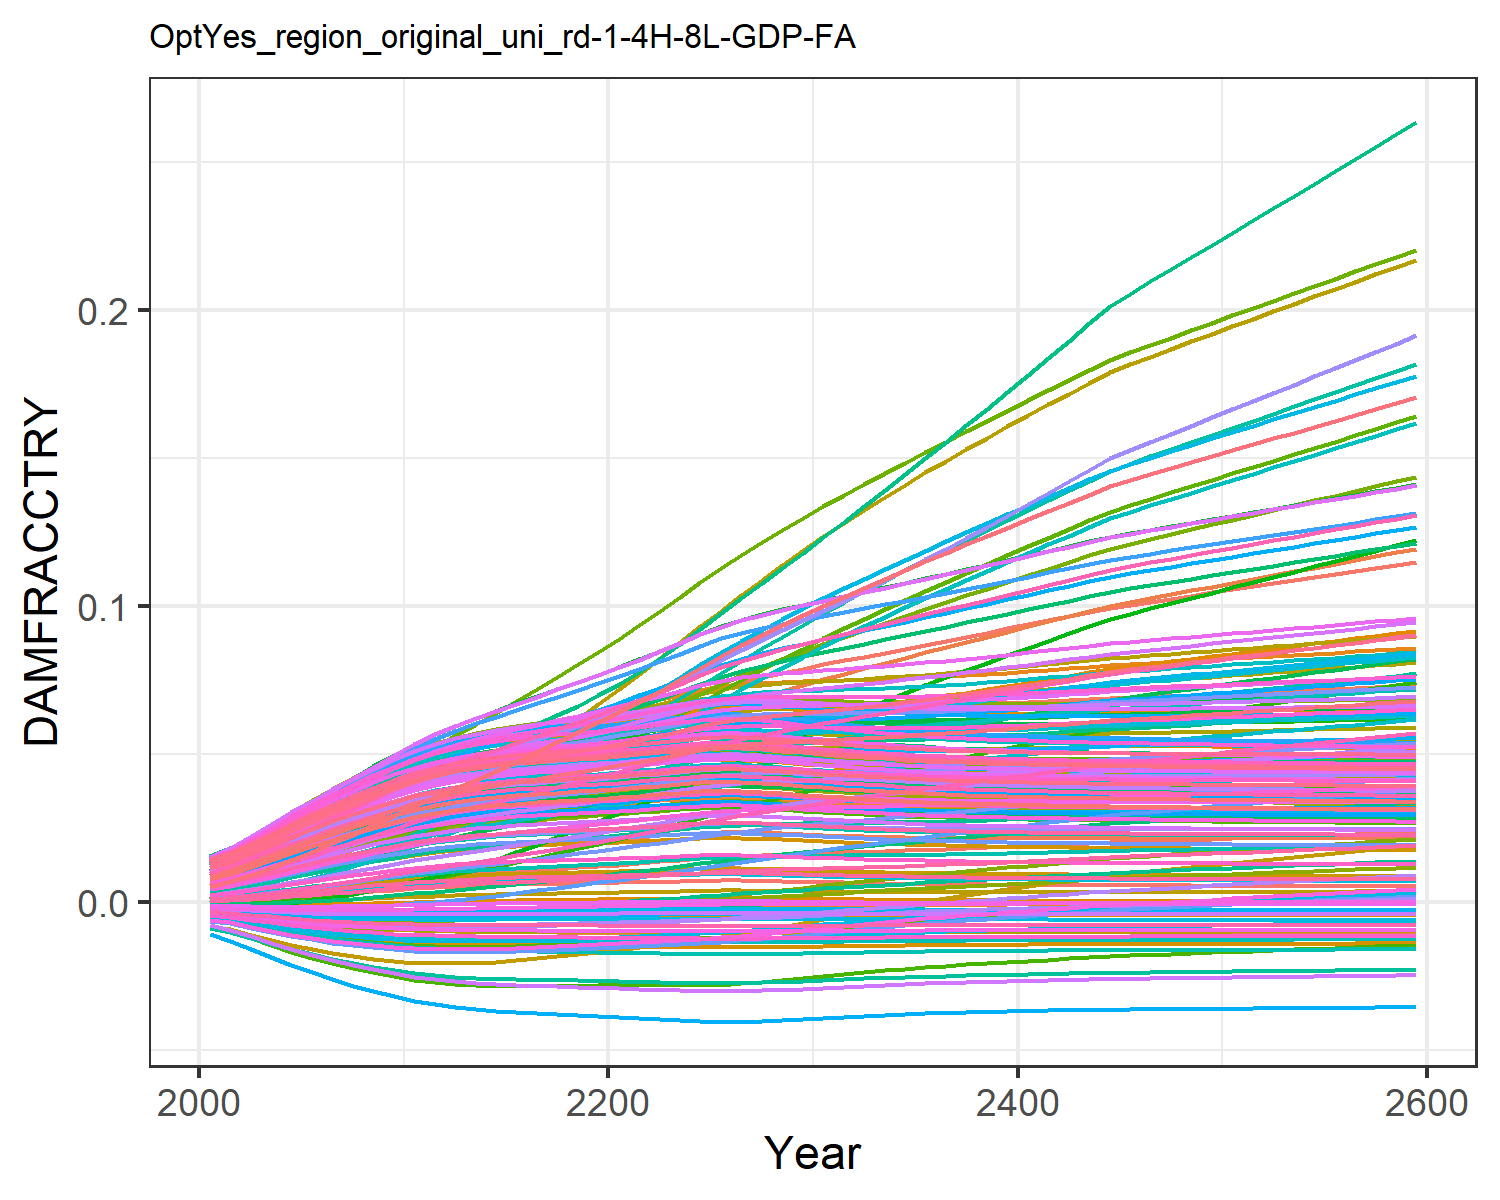

Data behind this chart, as committed beside it:
0.0004944558363300738, 0.009035041868853537, 0.0010779841660710774, 0.0127878253965087, 0.00461966740140384, -0.0036702585896140017, 0.005396870574371772, -0.004468618289771348, 0.0015197870186281555, 0.007712177554695604, -0.002175850673307704, 0.01452616220537947, 0.014177142238750337, 0.011646475765467606, -0.0008179012320524119, 0.01390162019000104, 0.012861461062364172, -0.0023375822918926628, -0.004484082233695831, 0.01275811598117009, 0.004026221859281131, 0.00963568972124365, 0.014346147544533642, 0.01391696621400593
0.0007213, 0.01154, 0.001574, 0.01559, 0.00555, -0.004316, 0.008096, -0.005253, 0.001935, 0.009241, -0.002428, 0.01742, 0.01691, 0.01388, -0.0008842, 0.01675, 0.01499, -0.002692, -0.005372, 0.01512, 0.004919, 0.01156, 0.01675, 0.01646
0.00107, 0.01432, 0.002089, 0.01916, 0.006863, -0.00516, 0.01005, -0.006281, 0.002541, 0.01137, -0.002805, 0.02112, 0.02069, 0.01696, -0.0009368, 0.02052, 0.01791, -0.003141, -0.006547, 0.01837, 0.006181, 0.01421, 0.02005, 0.01996
0.00147, 0.01737, 0.002696, 0.02289, 0.008245, -0.005966, 0.01234, -0.007268, 0.003203, 0.01359, -0.003118, 0.02499, 0.02457, 0.02016, -0.0009431, 0.02442, 0.0209, -0.003544, -0.007691, 0.02171, 0.00751, 0.01695, 0.02342, 0.02356
0.001912, 0.02052, 0.003358, 0.02664, 0.009655, -0.006705, 0.01475, -0.008181, 0.003901, 0.01581, -0.003362, 0.02888, 0.02843, 0.02337, -0.0009011, 0.02832, 0.02385, -0.003886, -0.008763, 0.02502, 0.008866, 0.01968, 0.02674, 0.02712
0.002381, 0.02372, 0.00406, 0.03031, 0.01105, -0.007364, 0.01723, -0.009001, 0.004615, 0.01798, -0.003533, 0.03272, 0.03218, 0.02651, -0.0008141, 0.03212, 0.0267, -0.004161, -0.009742, 0.02823, 0.01021, 0.02234, 0.02994, 0.03056
0.002865, 0.0269, 0.004785, 0.03384, 0.01242, -0.007936, 0.01974, -0.009719, 0.005329, 0.02007, -0.003634, 0.03643, 0.03576, 0.02953, -0.0006886, 0.03576, 0.0294, -0.004371, -0.01062, 0.03128, 0.01153, 0.02488, 0.03296, 0.03383
0.003355, 0.03004, 0.005525, 0.0372, 0.01373, -0.008426, 0.02224, -0.01034, 0.006033, 0.02206, -0.003674, 0.03997, 0.03912, 0.03241, -0.0005324, 0.0392, 0.03192, -0.004522, -0.01139, 0.03413, 0.01279, 0.02728, 0.03579, 0.0369
0.003843, 0.03314, 0.006269, 0.0404, 0.01498, -0.008841, 0.02475, -0.01087, 0.006719, 0.02393, -0.003661, 0.04336, 0.04227, 0.03516, -0.0003524, 0.04245, 0.03427, -0.004622, -0.01206, 0.03681, 0.01399, 0.02954, 0.03841, 0.03977
0.004321, 0.0362, 0.007009, 0.04341, 0.01616, -0.009188, 0.02724, -0.01132, 0.007377, 0.02567, -0.003604, 0.04657, 0.04518, 0.03774, -0.0001567, 0.04549, 0.03643, -0.004678, -0.01265, 0.03927, 0.01513, 0.03164, 0.04082, 0.04241
0.004772, 0.03916, 0.007724, 0.04618, 0.01725, -0.00947, 0.02966, -0.0117, 0.00799, 0.02725, -0.003514, 0.04955, 0.04781, 0.04012, 4.3727951713847836e-5, 0.04826, 0.03837, -0.004699, -0.01315, 0.04149, 0.01617, 0.03355, 0.04298, 0.04479
0.00516, 0.04184, 0.008378, 0.04854, 0.01816, -0.00968, 0.03199, -0.01198, 0.008509, 0.02857, -0.003403, 0.05211, 0.04997, 0.04216, 0.0002264, 0.05059, 0.03996, -0.004693, -0.01353, 0.04331, 0.01703, 0.03513, 0.04475, 0.04675
0.005475, 0.04421, 0.008961, 0.05047, 0.01888, -0.009831, 0.0342, -0.01218, 0.008926, 0.0296, -0.003285, 0.05424, 0.05168, 0.04384, 0.0003809, 0.05246, 0.04121, -0.004674, -0.01382, 0.04475, 0.01772, 0.03639, 0.04614, 0.04829
0.005724, 0.04634, 0.009479, 0.05206, 0.01946, -0.00994, 0.0363, -0.01233, 0.009254, 0.03041, -0.003168, 0.05602, 0.053, 0.04523, 0.0005072, 0.05396, 0.04217, -0.004649, -0.01404, 0.04586, 0.01826, 0.03739, 0.04721, 0.04948
0.005925, 0.0483, 0.009944, 0.05339, 0.01992, -0.01002, 0.0383, -0.01245, 0.009517, 0.03104, -0.003057, 0.05755, 0.05404, 0.04642, 0.0006109, 0.0552, 0.04293, -0.004623, -0.0142, 0.04673, 0.01869, 0.0382, 0.04805, 0.05042
0.006082, 0.05041, 0.01042, 0.05461, 0.02028, -0.01008, 0.04058, -0.01253, 0.009721, 0.03154, -0.002935, 0.059, 0.05484, 0.04754, 0.0006933, 0.05626, 0.04351, -0.004596, -0.01432, 0.0474, 0.01902, 0.03886, 0.0487, 0.05114
0.006213, 0.05246, 0.01088, 0.05571, 0.0206, -0.01013, 0.04285, -0.01259, 0.009892, 0.03195, -0.002815, 0.06033, 0.0555, 0.04861, 0.0007634, 0.05719, 0.044, -0.00457, -0.01442, 0.04796, 0.0193, 0.03943, 0.04923, 0.05175
0.006335, 0.0545, 0.01133, 0.05677, 0.02089, -0.01017, 0.04513, -0.01265, 0.01005, 0.03232, -0.002695, 0.06162, 0.05611, 0.04968, 0.0008289, 0.05808, 0.04444, -0.004543, -0.01451, 0.04847, 0.01955, 0.03998, 0.04972, 0.05231
0.006455, 0.05655, 0.01179, 0.05783, 0.02119, -0.01021, 0.04744, -0.01271, 0.01021, 0.03269, -0.002572, 0.06292, 0.05671, 0.0508, 0.0008945, 0.05896, 0.04488, -0.004515, -0.0146, 0.04898, 0.0198, 0.04053, 0.05021, 0.05286
0.006585, 0.05866, 0.01227, 0.05893, 0.0215, -0.01024, 0.04981, -0.01277, 0.01037, 0.03308, -0.002444, 0.06426, 0.05735, 0.05201, 0.0009657, 0.05988, 0.04534, -0.004484, -0.01469, 0.04951, 0.02007, 0.04113, 0.05072, 0.05344
0.006728, 0.06082, 0.01277, 0.0601, 0.02185, -0.01029, 0.05224, -0.01283, 0.01056, 0.03352, -0.002308, 0.06566, 0.05805, 0.05334, 0.001045, 0.06086, 0.04585, -0.004449, -0.01479, 0.0501, 0.02037, 0.04177, 0.05128, 0.05408
0.006882, 0.06307, 0.01329, 0.06132, 0.02222, -0.01033, 0.05474, -0.01289, 0.01075, 0.03398, -0.002165, 0.06713, 0.05879, 0.05477, 0.001131, 0.0619, 0.04638, -0.004409, -0.01489, 0.05072, 0.02068, 0.04246, 0.05187, 0.05476
0.007041, 0.06539, 0.01383, 0.06259, 0.0226, -0.01037, 0.05729, -0.01295, 0.01096, 0.03445, -0.002016, 0.06864, 0.05955, 0.05629, 0.001221, 0.06297, 0.04693, -0.004367, -0.01499, 0.05135, 0.021, 0.04318, 0.05248, 0.05545
0.007201, 0.0678, 0.01438, 0.06386, 0.02299, -0.0104, 0.05989, -0.01301, 0.01116, 0.03492, -0.001863, 0.07019, 0.0603, 0.05789, 0.001313, 0.06404, 0.04748, -0.004322, -0.01508, 0.05199, 0.02132, 0.04392, 0.05309, 0.05615
0.007361, 0.07025, 0.01494, 0.06515, 0.02338, -0.01044, 0.06253, -0.01306, 0.01136, 0.03538, -0.001705, 0.07175, 0.06105, 0.05955, 0.001406, 0.06512, 0.04802, -0.004275, -0.01518, 0.05261, 0.02164, 0.04466, 0.05368, 0.05683
0.007453, 0.07251, 0.01544, 0.06615, 0.02363, -0.01046, 0.06506, -0.01309, 0.01148, 0.03565, -0.001569, 0.07303, 0.06148, 0.06102, 0.001459, 0.06588, 0.04833, -0.004241, -0.01523, 0.05297, 0.02183, 0.04519, 0.05402, 0.05723
0.007427, 0.07442, 0.0158, 0.06665, 0.02365, -0.01045, 0.06737, -0.01309, 0.01145, 0.03557, -0.001475, 0.07381, 0.06136, 0.06209, 0.001444, 0.06613, 0.04825, -0.004235, -0.01521, 0.05287, 0.02177, 0.04535, 0.05393, 0.05715
0.007324, 0.07607, 0.01608, 0.06683, 0.02351, -0.01043, 0.06949, -0.01305, 0.01132, 0.03527, -0.001408, 0.07425, 0.06088, 0.0629, 0.001384, 0.06602, 0.04791, -0.004246, -0.01516, 0.05247, 0.02157, 0.04526, 0.05355, 0.05675
0.007182, 0.07757, 0.01631, 0.06683, 0.02329, -0.0104, 0.07152, -0.013, 0.01114, 0.03486, -0.001355, 0.07452, 0.06022, 0.0636, 0.001302, 0.06573, 0.04743, -0.004265, -0.01507, 0.05192, 0.02129, 0.04504, 0.05303, 0.05618
0.007026, 0.07899, 0.01652, 0.06676, 0.02304, -0.01036, 0.07348, -0.01295, 0.01094, 0.0344, -0.001306, 0.07469, 0.05948, 0.06426, 0.001213, 0.06536, 0.04691, -0.004285, -0.01498, 0.0513, 0.02097, 0.04479, 0.05244, 0.05555
0.00687, 0.08037, 0.01673, 0.06667, 0.0228, -0.01032, 0.07541, -0.01289, 0.01074, 0.03394, -0.001256, 0.07485, 0.05873, 0.06493, 0.001125, 0.06498, 0.04637, -0.004304, -0.01488, 0.05068, 0.02066, 0.04452, 0.05185, 0.05491
0.006722, 0.08172, 0.01694, 0.06659, 0.02257, -0.01028, 0.07728, -0.01283, 0.01055, 0.0335, -0.001205, 0.07501, 0.05802, 0.06563, 0.001042, 0.06463, 0.04586, -0.004319, -0.01478, 0.05009, 0.02035, 0.04429, 0.05128, 0.05429
0.006586, 0.08305, 0.01715, 0.06655, 0.02236, -0.01025, 0.07909, -0.01277, 0.01037, 0.03309, -0.001152, 0.07519, 0.05736, 0.06637, 0.0009665, 0.06431, 0.04539, -0.004331, -0.01469, 0.04953, 0.02007, 0.04409, 0.05076, 0.05373
0.006464, 0.08437, 0.01736, 0.06655, 0.02218, -0.01021, 0.08089, -0.01271, 0.01022, 0.03272, -0.001096, 0.07541, 0.05676, 0.06717, 0.0008994, 0.06404, 0.04496, -0.004339, -0.01461, 0.04903, 0.01982, 0.04394, 0.05028, 0.05321
0.006356, 0.08571, 0.01759, 0.0666, 0.02203, -0.01017, 0.08267, -0.01266, 0.01008, 0.03239, -0.001037, 0.07567, 0.05622, 0.06802, 0.0008404, 0.06384, 0.04457, -0.004344, -0.01453, 0.04858, 0.0196, 0.04383, 0.04985, 0.05276
0.006261, 0.08705, 0.01783, 0.0667, 0.0219, -0.01014, 0.08444, -0.01262, 0.009954, 0.03209, -0.0009745, 0.07597, 0.05574, 0.06893, 0.000789, 0.06369, 0.04423, -0.004347, -0.01446, 0.04819, 0.0194, 0.04378, 0.04947, 0.05236
0.006178, 0.08841, 0.01808, 0.06684, 0.0218, -0.01011, 0.0862, -0.01258, 0.009846, 0.03184, -0.0009095, 0.07632, 0.05532, 0.06989, 0.0007444, 0.06359, 0.04393, -0.004347, -0.0144, 0.04784, 0.01922, 0.04376, 0.04914, 0.05201
0.006105, 0.08977, 0.01833, 0.06703, 0.02173, -0.01009, 0.08796, -0.01254, 0.009751, 0.03161, -0.0008423, 0.0767, 0.05496, 0.0709, 0.0007058, 0.06353, 0.04367, -0.004346, -0.01434, 0.04753, 0.01907, 0.04378, 0.04884, 0.0517
0.006042, 0.09115, 0.0186, 0.06725, 0.02167, -0.01006, 0.08972, -0.01251, 0.009669, 0.03141, -0.0007732, 0.07712, 0.05463, 0.07195, 0.0006723, 0.06352, 0.04344, -0.004343, -0.01429, 0.04726, 0.01894, 0.04384, 0.04859, 0.05144
0.005987, 0.09253, 0.01887, 0.0675, 0.02164, -0.01004, 0.09147, -0.01248, 0.009597, 0.03124, -0.0007026, 0.07756, 0.05435, 0.07304, 0.0006432, 0.06354, 0.04324, -0.004339, -0.01425, 0.04703, 0.01882, 0.04393, 0.04836, 0.05121
0.005938, 0.09392, 0.01914, 0.06779, 0.02162, -0.01003, 0.09323, -0.01245, 0.009534, 0.03109, -0.0006307, 0.07803, 0.0541, 0.07416, 0.0006179, 0.0636, 0.04306, -0.004333, -0.01421, 0.04682, 0.01872, 0.04405, 0.04817, 0.05102
0.005896, 0.09532, 0.01942, 0.06809, 0.02161, -0.01001, 0.09498, -0.01243, 0.009479, 0.03095, -0.0005579, 0.07852, 0.05389, 0.07531, 0.0005957, 0.06368, 0.04291, -0.004328, -0.01418, 0.04664, 0.01863, 0.04419, 0.04799, 0.05085
0.005858, 0.09672, 0.01971, 0.06842, 0.02161, -0.009994, 0.09673, -0.01241, 0.00943, 0.03083, -0.0004842, 0.07902, 0.05369, 0.07649, 0.0005761, 0.06378, 0.04277, -0.004321, -0.01415, 0.04648, 0.01855, 0.04435, 0.04784, 0.0507
0.005825, 0.09812, 0.02, 0.06876, 0.02163, -0.009981, 0.09848, -0.01239, 0.009386, 0.03073, -0.0004098, 0.07954, 0.05352, 0.07769, 0.0005587, 0.06391, 0.04265, -0.004314, -0.01412, 0.04633, 0.01848, 0.04453, 0.0477, 0.05057
0.005794, 0.09952, 0.02029, 0.06912, 0.02165, -0.009968, 0.1002, -0.01237, 0.009346, 0.03063, -0.0003349, 0.08007, 0.05336, 0.07892, 0.0005431, 0.06405, 0.04254, -0.004307, -0.0141, 0.0462, 0.01841, 0.04473, 0.04758, 0.05045
0.005767, 0.1006, 0.0205, 0.06937, 0.02165, -0.009957, 0.1015, -0.01236, 0.00931, 0.03054, -0.0002801, 0.08045, 0.05322, 0.07975, 0.000529, 0.06413, 0.04244, -0.004301, -0.01407, 0.04608, 0.01835, 0.04484, 0.04746, 0.05034
0.005742, 0.1016, 0.02072, 0.06962, 0.02166, -0.009947, 0.1028, -0.01234, 0.009277, 0.03046, -0.000225, 0.08083, 0.05309, 0.08058, 0.000516, 0.06422, 0.04234, -0.004296, -0.01405, 0.04597, 0.0183, 0.04497, 0.04736, 0.05025
0.005718, 0.1026, 0.02094, 0.06988, 0.02167, -0.009937, 0.1041, -0.01233, 0.009247, 0.03039, -0.0001695, 0.08121, 0.05296, 0.08143, 0.0005041, 0.06431, 0.04226, -0.00429, -0.01403, 0.04587, 0.01825, 0.0451, 0.04726, 0.05015
0.005697, 0.1037, 0.02116, 0.07015, 0.02168, -0.009928, 0.1054, -0.01232, 0.009218, 0.03032, -0.0001138, 0.08161, 0.05285, 0.08228, 0.0004929, 0.06442, 0.04218, -0.004284, -0.01401, 0.04578, 0.0182, 0.04524, 0.04717, 0.05007
0.005676, 0.1047, 0.02138, 0.07043, 0.0217, -0.009919, 0.1067, -0.01231, 0.009191, 0.03025, -5.783690768515091e-5, 0.082, 0.05274, 0.08313, 0.0004824, 0.06453, 0.0421, -0.004278, -0.014, 0.04569, 0.01816, 0.04538, 0.04709, 0.04999
0.005656, 0.1057, 0.0216, 0.0707, 0.02172, -0.009911, 0.108, -0.01229, 0.009165, 0.03019, -1.7160047399212598e-6, 0.0824, 0.05264, 0.084, 0.0004724, 0.06465, 0.04203, -0.004272, -0.01398, 0.0456, 0.01812, 0.04553, 0.04701, 0.04992
0.005637, 0.1068, 0.02182, 0.07098, 0.02174, -0.009903, 0.1093, -0.01228, 0.00914, 0.03013, 5.453057381613405e-5, 0.0828, 0.05254, 0.08486, 0.0004627, 0.06477, 0.04196, -0.004266, -0.01396, 0.04552, 0.01808, 0.04568, 0.04693, 0.04985
0.005619, 0.1078, 0.02204, 0.07127, 0.02177, -0.009895, 0.1106, -0.01227, 0.009116, 0.03007, 0.0001109, 0.0832, 0.05244, 0.08573, 0.0004534, 0.06489, 0.04189, -0.00426, -0.01395, 0.04544, 0.01804, 0.04583, 0.04685, 0.04978
0.005601, 0.1088, 0.02227, 0.07156, 0.02179, -0.009887, 0.1118, -0.01226, 0.009092, 0.03001, 0.0001673, 0.0836, 0.05235, 0.08659, 0.0004444, 0.06502, 0.04183, -0.004253, -0.01393, 0.04536, 0.018, 0.04599, 0.04678, 0.04971
0.005584, 0.1098, 0.02249, 0.07184, 0.02182, -0.00988, 0.1131, -0.01225, 0.009069, 0.02996, 0.0002238, 0.084, 0.05225, 0.08746, 0.0004355, 0.06514, 0.04176, -0.004247, -0.01392, 0.04528, 0.01796, 0.04615, 0.04671, 0.04965
0.005566, 0.1109, 0.02272, 0.07213, 0.02184, -0.009872, 0.1144, -0.01224, 0.009046, 0.0299, 0.0002804, 0.08441, 0.05216, 0.08833, 0.0004267, 0.06527, 0.0417, -0.00424, -0.0139, 0.04521, 0.01792, 0.04631, 0.04663, 0.04958
0.005549, 0.1119, 0.02294, 0.07242, 0.02187, -0.009864, 0.1157, -0.01223, 0.009024, 0.02984, 0.000337, 0.08481, 0.05207, 0.0892, 0.000418, 0.0654, 0.04164, -0.004234, -0.01389, 0.04513, 0.01788, 0.04647, 0.04656, 0.04952
0.005532, 0.1129, 0.02317, 0.07271, 0.0219, -0.009857, 0.117, -0.01222, 0.009001, 0.02979, 0.0003936, 0.08521, 0.05198, 0.09008, 0.0004094, 0.06553, 0.04157, -0.004227, -0.01387, 0.04506, 0.01785, 0.04664, 0.04649, 0.04946
0.005515, 0.1139, 0.02339, 0.073, 0.02193, -0.009849, 0.1183, -0.01221, 0.008979, 0.02973, 0.0004503, 0.08561, 0.05189, 0.09095, 0.0004009, 0.06566, 0.04151, -0.004221, -0.01386, 0.04498, 0.01781, 0.0468, 0.04642, 0.04939
0.005498, 0.115, 0.02362, 0.0733, 0.02196, -0.009842, 0.1196, -0.0122, 0.008956, 0.02968, 0.0005071, 0.08601, 0.0518, 0.09182, 0.0003923, 0.06579, 0.04145, -0.004214, -0.01384, 0.04491, 0.01777, 0.04697, 0.04635, 0.04933
